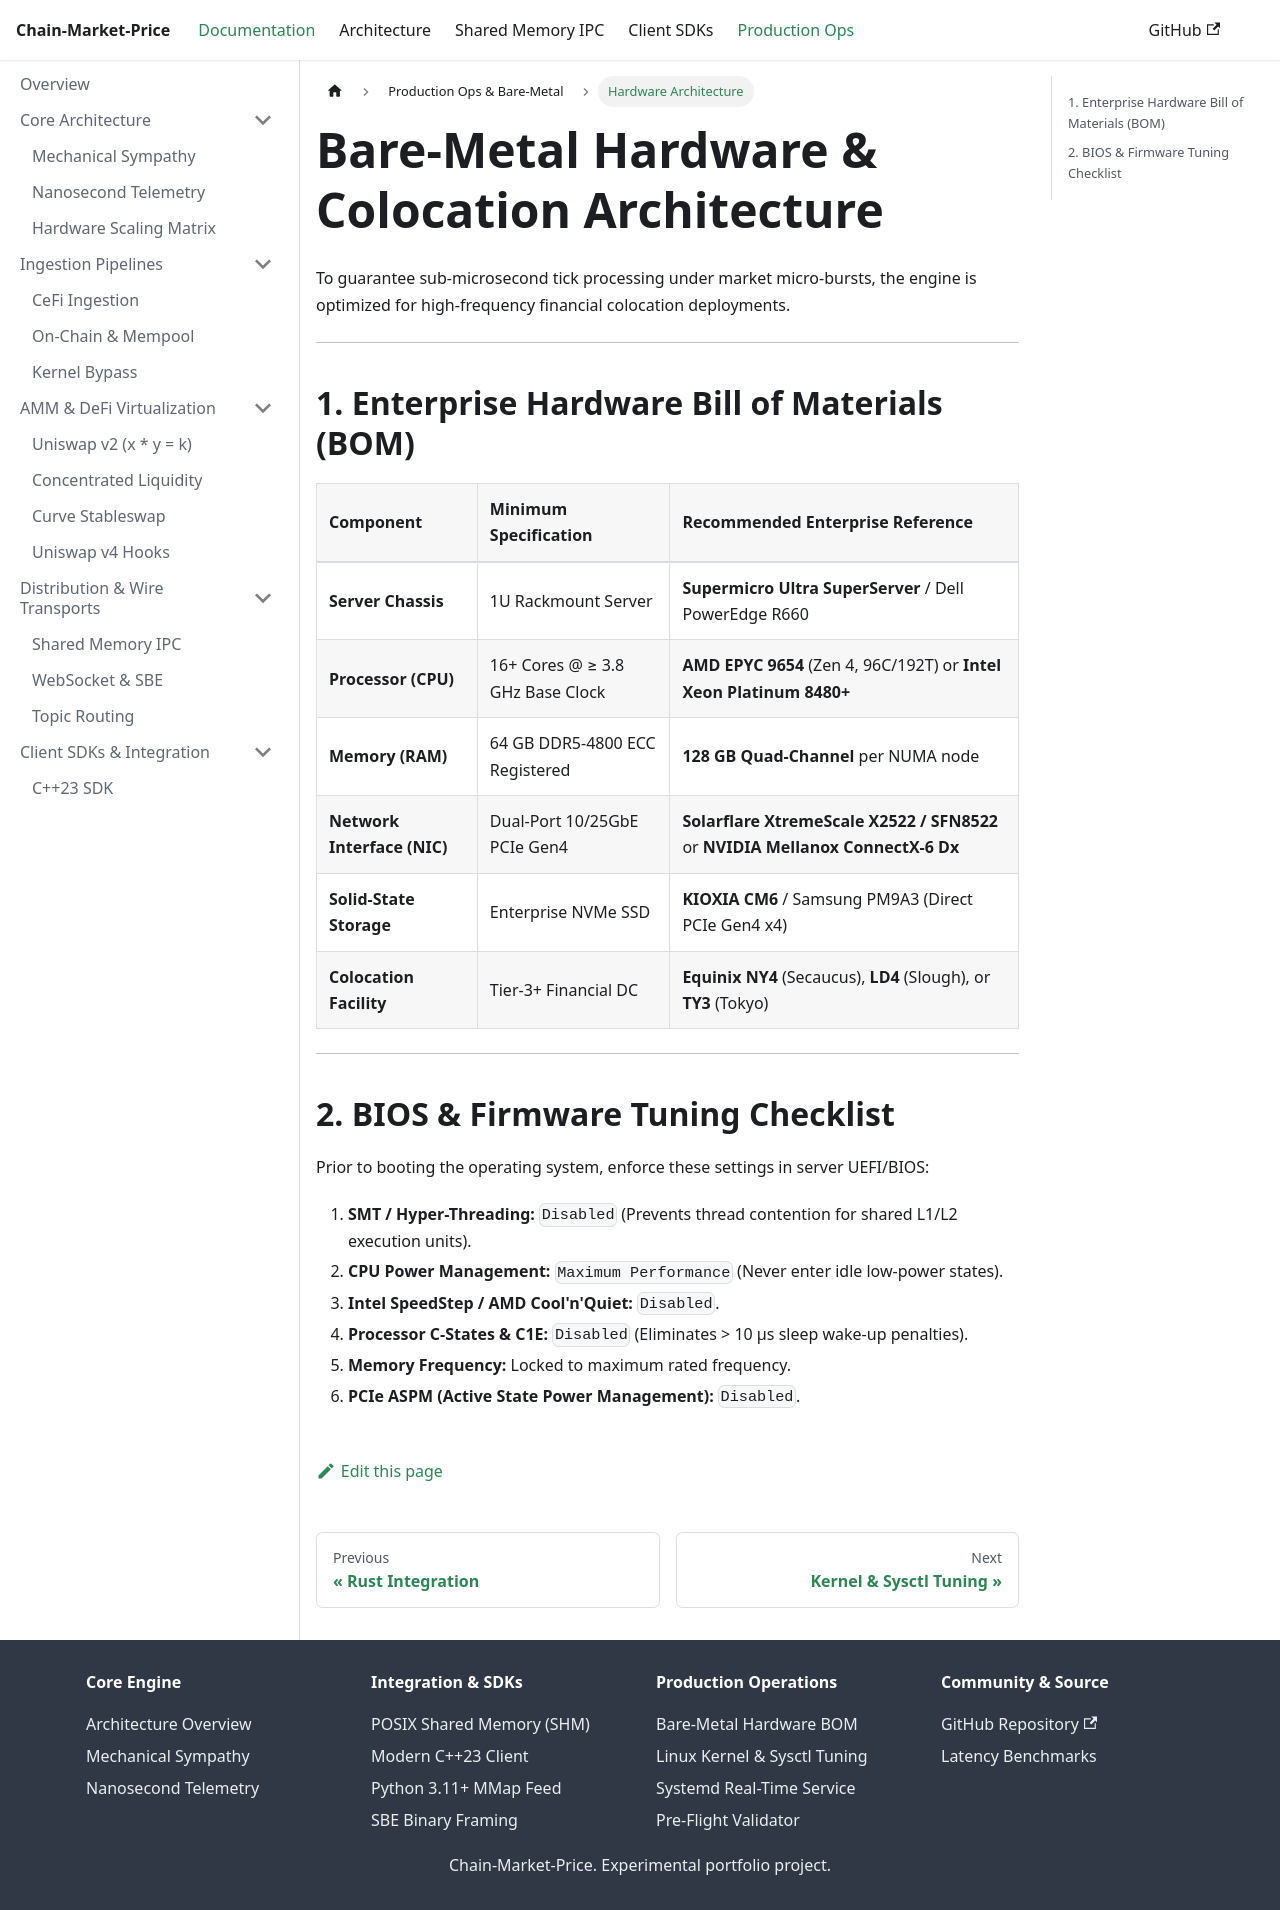

repository: maddoxk/Chain-Market-Price · page: docs/ops/bare-metal-hardware.html · generator: docusaurus

---
id: bare-metal-hardware
title: Bare-Metal Hardware & Colocation Architecture
sidebar_label: Hardware Architecture
---

# Bare-Metal Hardware & Colocation Architecture

To guarantee sub-microsecond tick processing under market micro-bursts, the engine is optimized for high-frequency financial colocation deployments.

---

## 1. Enterprise Hardware Bill of Materials (BOM)

| Component | Minimum Specification | Recommended Enterprise Reference |
| :--- | :--- | :--- |
| **Server Chassis** | 1U Rackmount Server | **Supermicro Ultra SuperServer** / Dell PowerEdge R660 |
| **Processor (CPU)** | 16+ Cores @ &ge; 3.8 GHz Base Clock | **AMD EPYC 9654** (Zen 4, 96C/192T) or **Intel Xeon Platinum 8480+** |
| **Memory (RAM)** | 64 GB DDR5-4800 ECC Registered | **128 GB Quad-Channel** per NUMA node |
| **Network Interface (NIC)** | Dual-Port 10/25GbE PCIe Gen4 | **Solarflare XtremeScale X2522 / SFN8522** or **NVIDIA Mellanox ConnectX-6 Dx** |
| **Solid-State Storage** | Enterprise NVMe SSD | **KIOXIA CM6** / Samsung PM9A3 (Direct PCIe Gen4 x4) |
| **Colocation Facility** | Tier-3+ Financial DC | **Equinix NY4** (Secaucus), **LD4** (Slough), or **TY3** (Tokyo) |

---

## 2. BIOS & Firmware Tuning Checklist

Prior to booting the operating system, enforce these settings in server UEFI/BIOS:

1. **SMT / Hyper-Threading:** `Disabled` (Prevents thread contention for shared L1/L2 execution units).
2. **CPU Power Management:** `Maximum Performance` (Never enter idle low-power states).
3. **Intel SpeedStep / AMD Cool'n'Quiet:** `Disabled`.
4. **Processor C-States & C1E:** `Disabled` (Eliminates &gt; 10 µs sleep wake-up penalties).
5. **Memory Frequency:** Locked to maximum rated frequency.
6. **PCIe ASPM (Active State Power Management):** `Disabled`.
